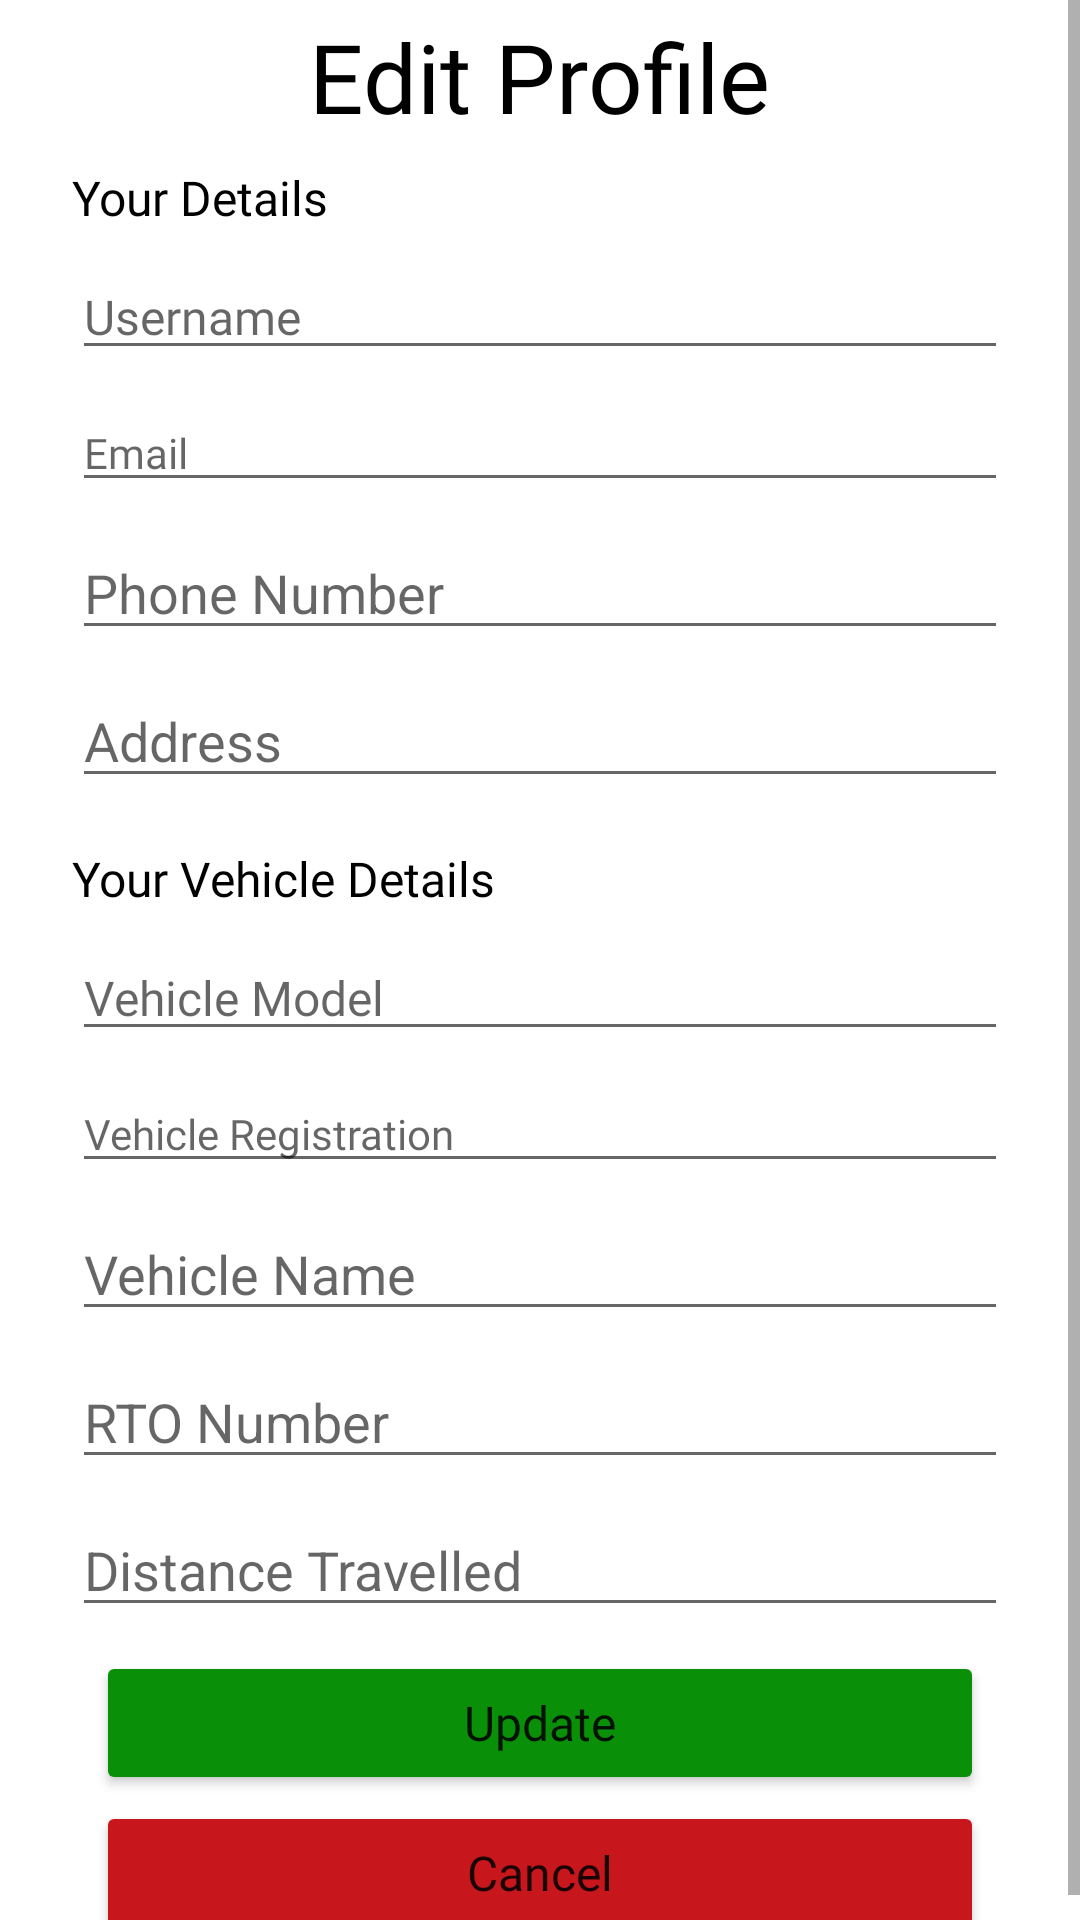

Produce the Android XML layout that renders to this screen, including the resource entries it uses.
<!-- AndroidManifest.xml: application theme Theme.Vahan2 -->
<!-- res/layout/fragment_edit_profile.xml -->
<?xml version="1.0" encoding="utf-8"?>
<LinearLayout xmlns:android="http://schemas.android.com/apk/res/android"
    xmlns:tools="http://schemas.android.com/tools"
    android:layout_width="match_parent"
    android:layout_height="match_parent"
    tools:context=".EditProfileFragment">

    <ScrollView
        android:layout_width="match_parent"
        android:layout_height="match_parent">

        <LinearLayout
            android:layout_width="match_parent"
            android:layout_height="wrap_content"
            android:layout_marginBottom="16dp"
            android:orientation="vertical">

            <TextView
                android:layout_width="wrap_content"
                android:layout_height="wrap_content"
                android:layout_gravity="center"
                android:layout_marginTop="4dp"
                android:fontFamily="@font/poppins_bold"
                android:text="Edit Profile"
                android:textColor="@color/black"
                android:textSize="32sp" />

            <TextView
                android:layout_width="wrap_content"
                android:layout_height="wrap_content"
                android:layout_marginHorizontal="24dp"
                android:layout_marginTop="8dp"
                android:fontFamily="@font/poppins_semibold"
                android:text="Your Details"
                android:textAllCaps="false"
                android:textColor="@color/black"
                android:textSize="16sp" />

            <EditText
                android:id="@+id/userNAmeditProfile"
                android:layout_width="match_parent"
                android:layout_height="wrap_content"
                android:layout_marginHorizontal="24dp"
                android:layout_marginTop="8dp"
                android:autofillHints="Username"
                android:fontFamily="@font/poppins_bold"
                android:hint="Username"
                android:inputType="textPersonName"
                android:selectAllOnFocus="true"
                android:textSize="16sp" />

            <EditText
                android:id="@+id/userMailEditProfileFrag"
                android:layout_width="match_parent"
                android:layout_height="wrap_content"
                android:layout_marginHorizontal="24dp"
                android:layout_marginTop="8dp"
                android:autofillHints="Email"
                android:fontFamily="@font/poppins_medium"
                android:hint="Email"
                android:inputType="textEmailAddress"
                android:selectAllOnFocus="true"
                android:textSize="14sp" />

            <EditText
                android:id="@+id/phoneEditProfileFrag"
                android:layout_width="match_parent"
                android:layout_height="wrap_content"
                android:layout_marginHorizontal="24dp"
                android:layout_marginTop="8dp"
                android:autofillHints="Phone Number"
                android:hint="Phone Number"
                android:inputType="number"
                android:selectAllOnFocus="true"


                />

            <EditText
                android:id="@+id/adressEditProfileFrag"
                android:layout_width="match_parent"
                android:layout_height="wrap_content"
                android:layout_marginHorizontal="24dp"
                android:layout_marginTop="8dp"
                android:autofillHints="Address"
                android:hint="Address"
                android:inputType="textEmailAddress"
                android:selectAllOnFocus="true"/>


            <TextView
                android:layout_width="wrap_content"
                android:layout_height="wrap_content"
                android:layout_marginHorizontal="24dp"
                android:layout_marginTop="16dp"
                android:fontFamily="@font/poppins_semibold"
                android:text="Your Vehicle Details"
                android:textAllCaps="false"
                android:textColor="@color/black"
                android:textSize="16sp" />

            <EditText
                android:id="@+id/vehicleModelNoEditProfileFrag"
                android:layout_width="match_parent"
                android:layout_height="wrap_content"
                android:layout_marginHorizontal="24dp"
                android:layout_marginTop="8dp"
                android:autofillHints="Email"
                android:fontFamily="@font/poppins_bold"
                android:hint="Vehicle Model"
                android:inputType="text"
                android:selectAllOnFocus="true"

                android:textSize="16sp" />

            <EditText
                android:id="@+id/vehicleRegYearEditProfileFrag"
                android:layout_width="match_parent"
                android:layout_height="wrap_content"
                android:layout_marginHorizontal="24dp"
                android:layout_marginTop="8dp"
                android:autofillHints="Vehicle Registration"
                android:fontFamily="@font/poppins_medium"
                android:hint="Vehicle Registration"
                android:selectAllOnFocus="true"
                android:textSize="14sp" />

            <EditText
                android:id="@+id/vehicleNameEditProfileFrag"
                android:layout_width="match_parent"
                android:layout_height="wrap_content"
                android:layout_marginHorizontal="24dp"
                android:layout_marginTop="8dp"
                android:autofillHints="Vehicle Name"
                android:hint="Vehicle Name"
                android:selectAllOnFocus="true" />

            <EditText
                android:id="@+id/rtoNoEditProfileFrag"
                android:layout_width="match_parent"
                android:layout_height="wrap_content"
                android:layout_marginHorizontal="24dp"
                android:layout_marginTop="8dp"
                android:hint="RTO Number"
                android:selectAllOnFocus="true" />

            <EditText
                android:id="@+id/distanceTravelledEditProfileFrag"
                android:layout_width="match_parent"
                android:layout_height="wrap_content"
                android:layout_marginHorizontal="24dp"
                android:layout_marginTop="8dp"
                android:autofillHints="Email"
                android:hint="Distance Travelled"
                android:selectAllOnFocus="true"

                />

            <Button
                android:id="@+id/updateBtnEditProfileFrag"
                android:layout_width="match_parent"
                android:layout_height="wrap_content"
                android:layout_gravity="end|bottom"
                android:layout_marginHorizontal="32dp"
                android:text="Update"
                android:textSize="16sp"
                android:layout_marginTop="8dp"
                android:fontFamily="@font/poppins_bold"
                android:textAllCaps="false"
                android:backgroundTint="@color/green_color"
                android:src="@drawable/baseline_mode_edit_24" />

            <Button
                android:id="@+id/cancelBtnEditProfileFrag"
                android:layout_width="match_parent"
                android:layout_height="wrap_content"
                android:layout_gravity="end|bottom"
                android:layout_marginHorizontal="32dp"
                android:text="Cancel"
                android:textSize="16sp"
                android:layout_marginTop="2dp"
                android:fontFamily="@font/poppins_medium"
                android:textAllCaps="false"
                android:backgroundTint="@color/red_color"
                android:src="@drawable/baseline_mode_edit_24" />


        </LinearLayout>
    </ScrollView>


</LinearLayout>
<!-- resources referenced by this layout -->
<resources>
  <color name="black">#FF000000</color>
  <color name="green_color">#0A8F08</color>
  <color name="red_color">#C8161D</color>
  <style name="Theme.Vahan2" parent="Theme.MaterialComponents.DayNight.NoActionBar">
          
          <item name="colorPrimary">@color/purple_500</item>
          <item name="colorPrimaryVariant">@color/purple_700</item>
          <item name="colorOnPrimary">@color/white</item>
          
          <item name="colorSecondary">@color/teal_200</item>
          <item name="colorSecondaryVariant">@color/teal_700</item>
          <item name="colorOnSecondary">@color/black</item>
          
          <item name="android:statusBarColor">?attr/colorPrimaryVariant</item>
          
      </style>
  <color name="purple_500">#FF6200EE</color>
  <color name="purple_700">#FF3700B3</color>
  <color name="white">#FFFFFFFF</color>
  <color name="teal_200">#FF03DAC5</color>
  <color name="teal_700">#FF018786</color>
</resources>
